Photos from the image-classification dataset "spectrograms" in the GitHub repository ethansheridansmith/AAI. Its 10 classes are: blues, classical, country, disco, hip-hop, jazz, metal, pop, reggae, rock.

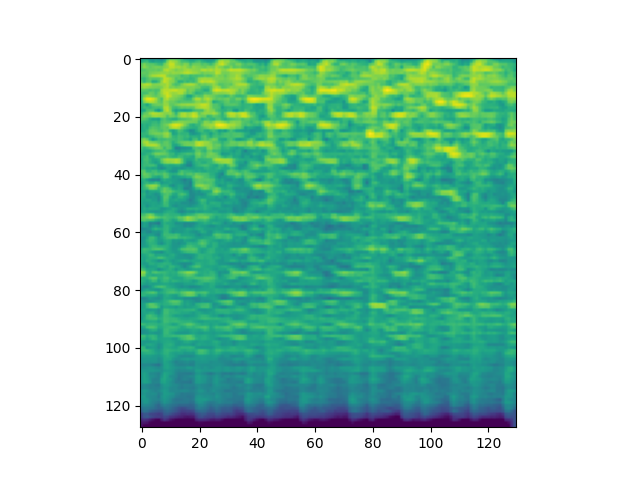
Label: blues

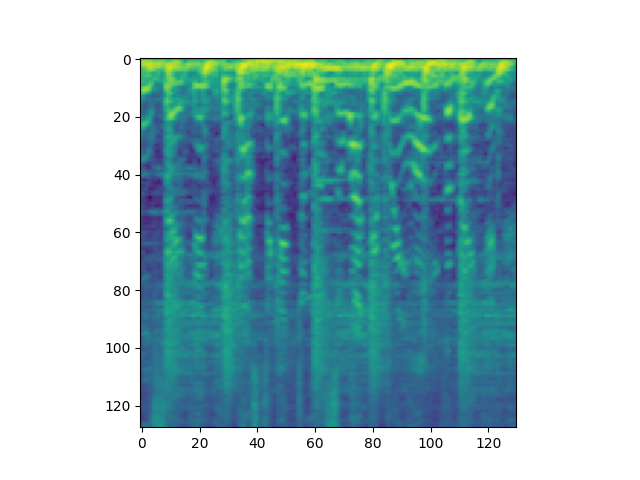
Label: hip-hop

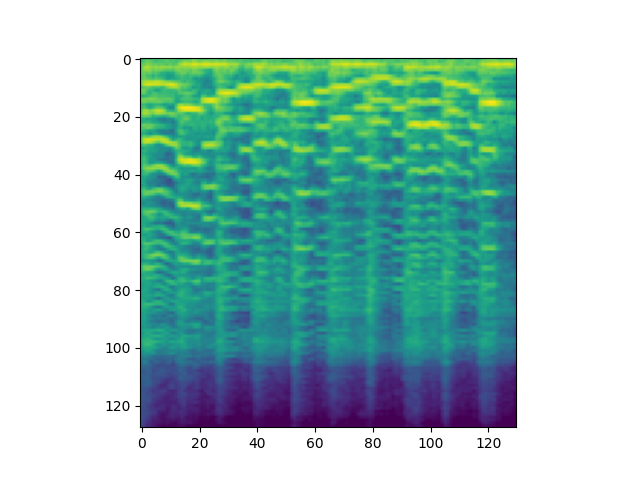
Label: jazz

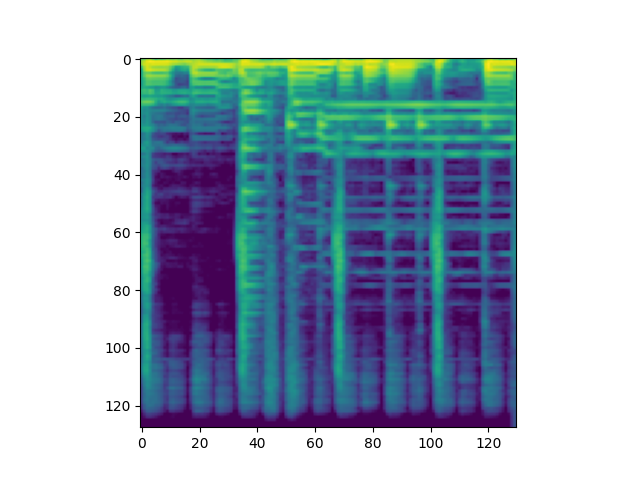
Label: reggae

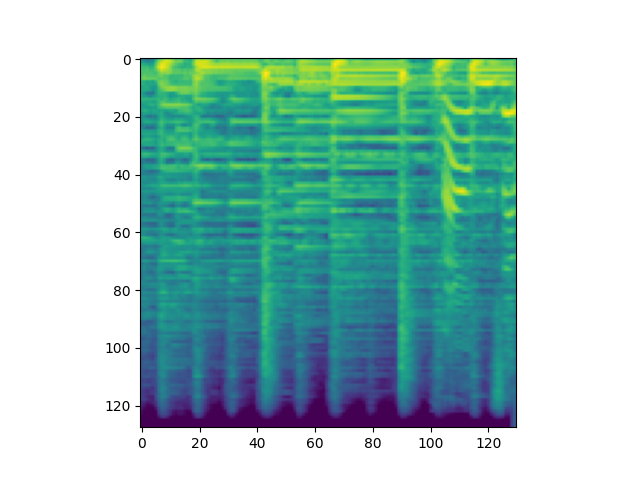
Label: rock

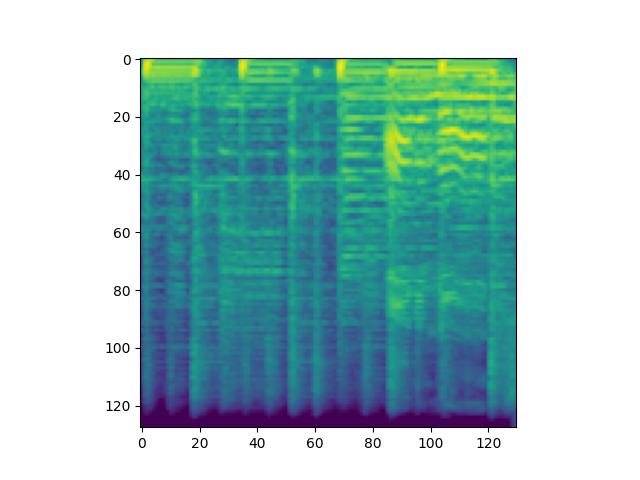
Label: country
